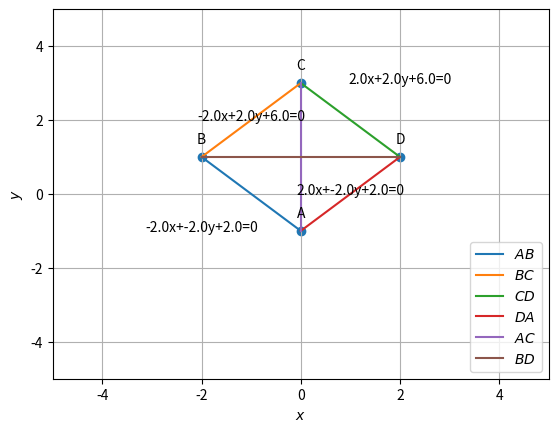

Source code (Python):

#Question: The opposite vertices of a sqaure are (0,-1), (0,3). Find the equations of four sides.
import matplotlib.pyplot as plt
import math
import numpy as np
from numpy.linalg import norm


# Generate line points
def line_gen(A, B):
    len = 10
    dim = A.shape[0]
    x_AB = np.zeros((dim, len))
    lam_1 = np.linspace(0, 1, len)
    for i in range(len):
        temp1 = A + lam_1[i] * (B - A)
        x_AB[:, i] = temp1.T
    return x_AB

#orthogonal matrix
omat = np.array([[0,1],[-1,0]])
#TRANSLATION
#Shifting co-ordinates by [0,1]
def translation(a, trnslt_mat):
    a_trans = a+trnslt_mat
    return a_trans

#ROTATION
def rotation(a, rot_angle):
#rotation angle
    #rot_angle = math.pi/4
#print(rot_angle)
    cos_rot_angle = math.cos(rot_angle)
    sin_rot_angle = math.sin(rot_angle)
    #print(cos_rot_angle, sin_rot_angle)
#rotation matrix is given by [[cos(angle), -sin(angle)],[sin(angle),cos(angle)]]
    rot_mat = np.array(([cos_rot_angle, -sin_rot_angle],[sin_rot_angle,cos_rot_angle]))
    #print(rot_mat)
#rotating given coordinates
    a_rot_prime = a @ rot_mat
    print(a_rot_prime)
    return a_rot_prime

#DEFINITION OF FUNCTION FOR COEFFICIENTS OF EQUATION GENERATION
def coeff_gen(A,B,AB):
    #print(A,B,AB)
    A_prime = np.array([A[1],-A[0]])
    #print(A_prime)
    coeff_a = -round(AB[1],2)
    coeff_b = round(AB[0],2)
    AB_prime = np.array([AB])
    #print(A_prime,np.transpose(AB_prime))
    coeff_c = np.matmul(A_prime, np.transpose(AB_prime))
    #print(coeff_c)
    coeff_mat = np.array([coeff_a, coeff_b, round(coeff_c[0])])
    return coeff_mat

#x_AC = line_gen(a,c)
#print(x_AC)
# GIVEN POINTS
a = np.array([0,-1])
c = np.array([0,3])
trnslt_mat = np.array([0,1])
a_prime = translation(a,trnslt_mat)
c_prime = translation(c,trnslt_mat)
rot_angle = -(math.pi)/4
a_prime_rot = rotation(a_prime, rot_angle)
c_prime_rot = rotation(c_prime, rot_angle)
#Direction Vector
x_AC = c_prime_rot - a_prime_rot
print(x_AC)
#Perpendicular Vector
x_BD = x_AC @ omat
print(x_BD)
#The vector which is orthogonal to x_ac is another diagonal and that vector is given by the transpose of vector array. Hence
#x_bd = np.vstack(x_ac)
# MIDPOINT OF DIAGONAL
mp = np.array([(a_prime_rot[0]+c_prime_rot[0])/2,(a_prime_rot[1]+c_prime_rot[1])/2])
print(mp)
#Other unknown coordinates
#dist_ac = norm(c-a)
len_bd = norm(x_BD)
#print(len_bd)
#LET MIDPOINT BE vector MP  and denoted by M
#SINCE vector AC is a diagonal, AC= AM+MC. SIMILARLY BD= BM+MD
b_prime_rot=np.array([mp[0]+ x_BD[0]/2,mp[1]+x_BD[1]/2])
d_prime_rot=np.array([mp[0]-x_BD[0]/2, mp[1]-x_BD[1]/2])
print(b_prime_rot,d_prime_rot)
#REVERSE AFFINE TRANSFORMATION
#ANTI CLOCK WISE ROTATION
rot_angle = math.pi/4
b_prime = rotation(b_prime_rot, rot_angle)
d_prime = rotation(d_prime_rot, rot_angle)
#REVERSE TRANSLATION
trnslt_mat = np.array([0,-1])
b=translation(b_prime,trnslt_mat)
d=translation(d_prime,trnslt_mat)
# Direction Vectors
x_AB = b-a
x_BC = c-b
x_CD = d-c
x_DA = a-d

#print(x_AB, x_BC, x_CD, x_DA)

# EQUATIONS OF A LINE GENERATION
'''
WHEN TWO COORDINATES (X1 Y1) AND (X2 Y2) ARE GIVEN, THEN THE LINE EQUATION IS GIVEN BY 
(Y-Y1)/(Y2-Y1) = (X-X1)/(X2-X1)
AND IN THE FORM AX+BY+C = 0, A= Y2-Y1, B=X1-X2, C=(-(Y2-Y1)*X1)+((X2-X1)*Y1) 
IN MATRIX FORM PT1 = ([X1,Y1]), PT2 = ([X2,Y2]) AND DIRECTIONAL VECTOR DV1 = PT2 - PT1 =([X2-X1, Y2-Y1]) THEN 
A= DV1[1], B=-DV1[0], C = [PT1[1],-PT[0]]@DV1.T
'''
#using affine transformation, any new coordinates (x',y') are given by
#  x' = ax+by+c, y' = dx+ey+f provided (x,y) are existing coordinates
# a = cos(angle) b=-sin(angle) d = sin(angle) e =cos(angle)
#CONTROL FOR COEFFICIENTS
line_ab_coeff = coeff_gen(a,b,x_AB)
line_bc_coeff = coeff_gen(b,c,x_BC)
line_cd_coeff = coeff_gen(c,d,x_CD)
line_da_coeff = coeff_gen(d,a,x_DA)
#EQUATION STRING FORMATION FOR DISPLAY
eqn_ab = str(line_ab_coeff[0])+'x+'+str(line_ab_coeff[1])+'y+'+str(line_ab_coeff[2])+'=0'
eqn_bc = str(line_bc_coeff[0])+'x+'+str(line_bc_coeff[1])+'y+'+str(line_bc_coeff[2])+'=0'
eqn_cd = str(line_cd_coeff[0])+'x+'+str(line_cd_coeff[1])+'y+'+str(line_cd_coeff[2])+'=0'
eqn_da = str(line_da_coeff[0])+'x+'+str(line_da_coeff[1])+'y+'+str(line_da_coeff[2])+'=0'

print(eqn_ab)
print(eqn_bc)
print(eqn_cd)
print(eqn_da)
'''
print(line_ab_coeff)
print(line_bc_coeff)
print(line_cd_coeff)
print(line_da_coeff)
'''
# LINE GENERATIONS FOR PLOT

# SIDES OF A SQUARE - LINE POINTS GENERATION

x_ab = line_gen(a, b)
#print(x_ab)
x_bc = line_gen(b, c)
x_cd = line_gen(c, d)
x_da = line_gen(d, a)

# DIAGONALS OF SQUARE - LINE POINTS GENERATION

x_ac = line_gen(a, c)
x_bd = line_gen(b, d)

# PLOTTING THE LINES

plt.plot(x_ab[0, :], x_ab[1, :], label="$AB$")
plt.plot(x_bc[0, :], x_bc[1, :], label="$BC$")
plt.plot(x_cd[0, :], x_cd[1, :], label="$CD$")
plt.plot(x_da[0, :], x_da[1, :], label="$DA$")
plt.plot(x_ac[0, :], x_ac[1, :], label="$AC$")
plt.plot(x_bd[0, :], x_bd[1, :], label="$BD$")

# ANNOTATIONS IN GRAPH
quad_coords = np.vstack((a, b, c, d)).T
plt.scatter(quad_coords[0, :], quad_coords[1, :])
vert_labels = ['A', 'B', 'C', 'D']
eqn_labels = [eqn_ab,eqn_bc,eqn_cd, eqn_da]
for i, txt in enumerate(vert_labels):
    plt.annotate(txt,  # this is the text
                 (quad_coords[0, i], quad_coords[1, i]),  # this is the point to label
                 textcoords="offset points",  # how to position the text
                 xytext=(0, 10),  # distance from text to points (x,y)
                 ha='center')  # horizontal alignment can be left, right or center

quad_coords = np.vstack((((a+b)/2)-1,((b+c)/2),((c+d)/2)+1,((d+a)/2))).T
for i, txt in enumerate(eqn_labels):
    plt.annotate(txt,  # this is the text
                 (quad_coords[0, i], quad_coords[1, i]),  # this is the point to label
                 textcoords="offset points",  # how to position the text
                 xytext=(0,0),  # distance from text to points (x,y)
                 ha='center')  # horizontal alignment can be left, right or center

plt.xlabel('$x$')
plt.ylabel('$y$')
plt.legend(loc='lower right')
plt.grid()
plt.xlim(-5, 5)
plt.ylim(-5, 5)
plt.savefig('assignment2_using affine.png')
plt.show()
